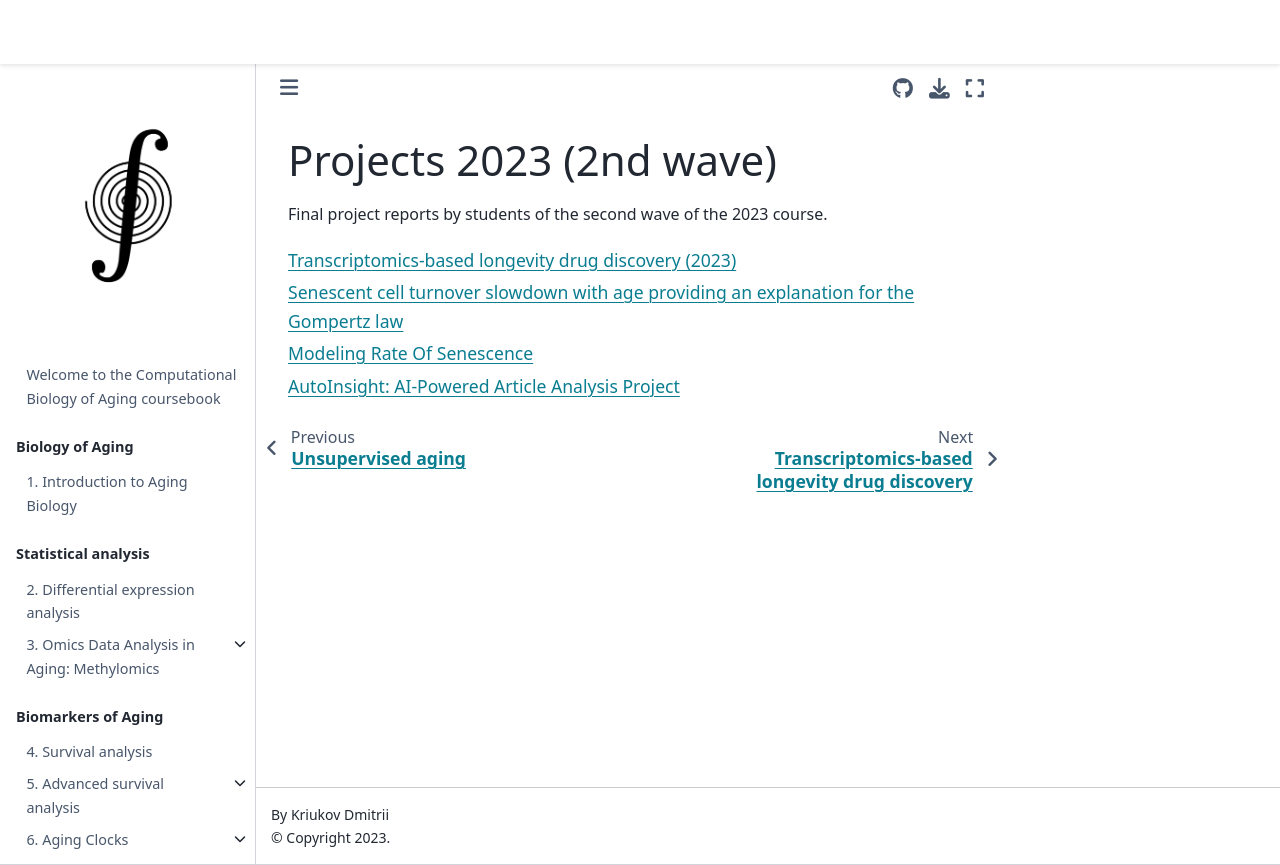

repository: ComputationalAgingLab/computational_aging_course · page: projects/2023_2.html · generator: jekyll

# Projects 2023 (2nd wave)

Final project reports by students of the second wave of the 2023 course.

```{tableofcontents}
```
